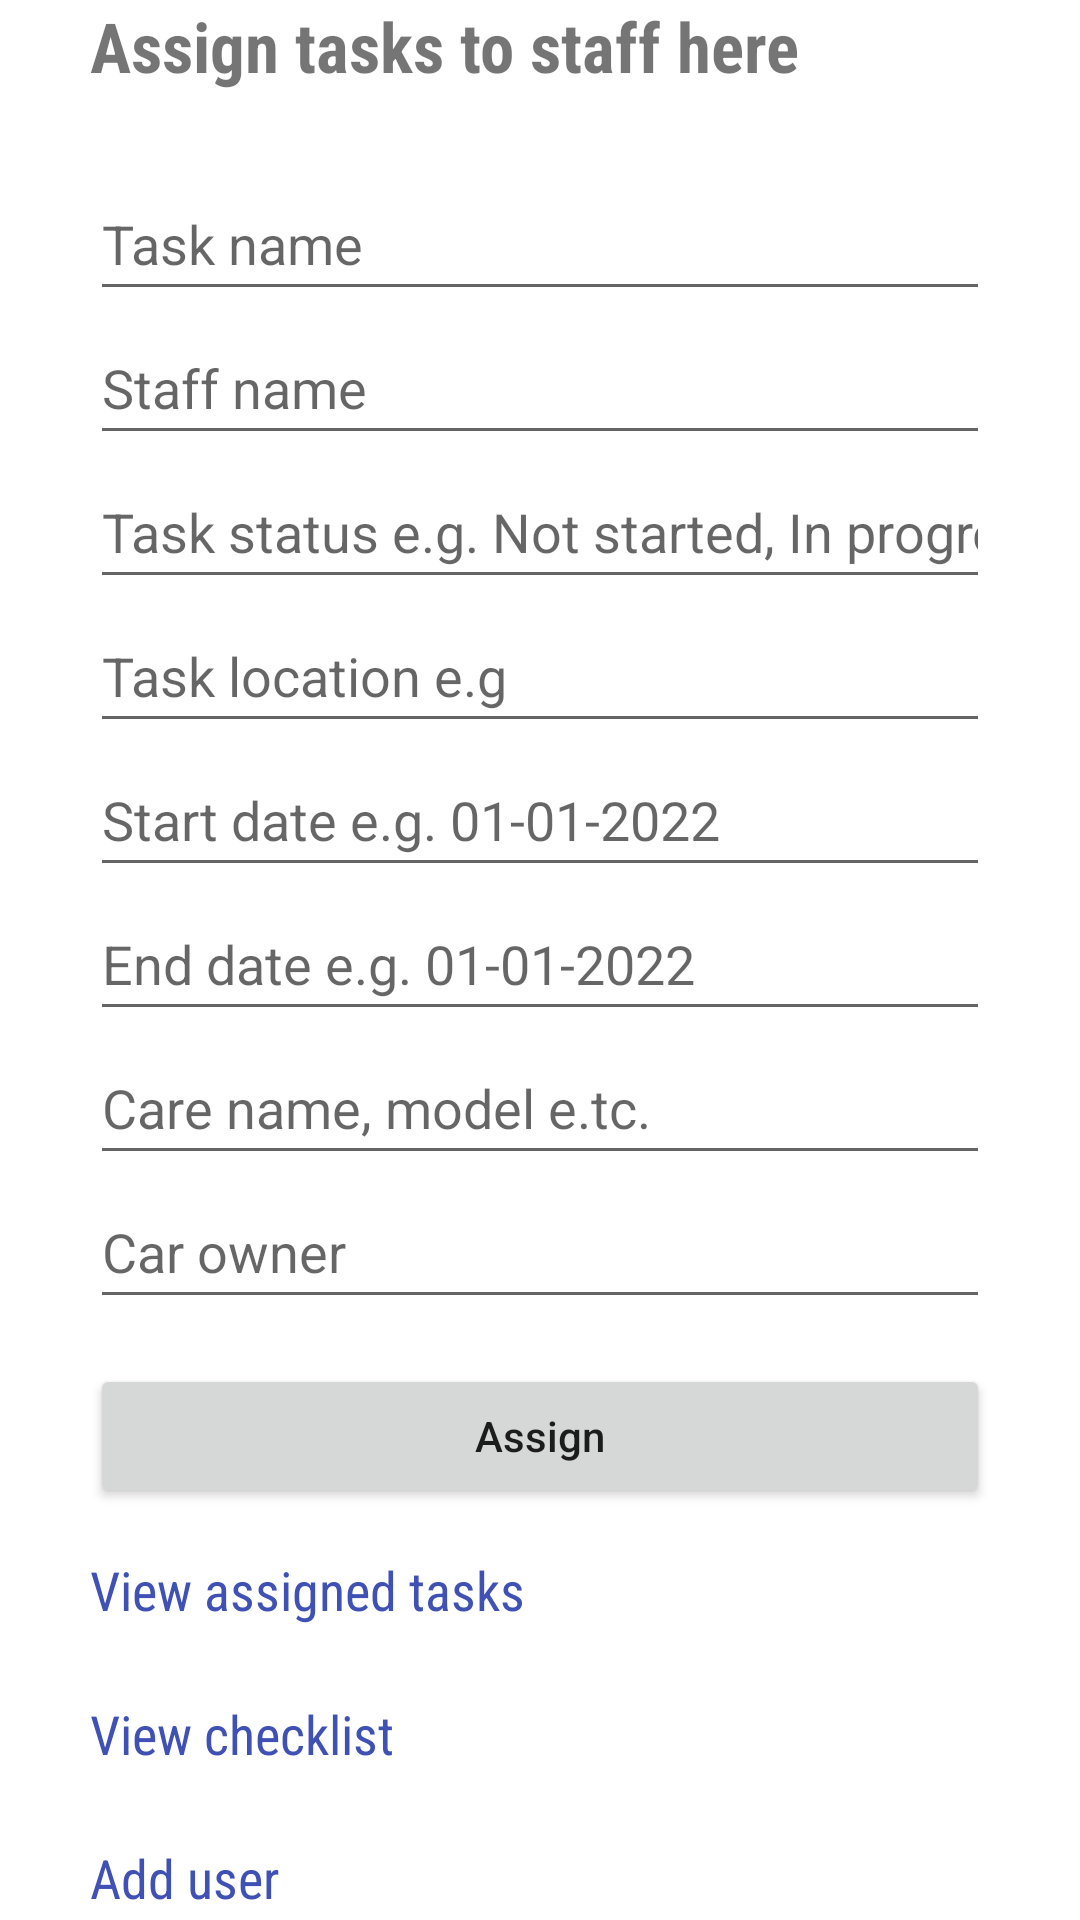

This screen was rendered from an Android layout file. Write that file and the resources it references.
<!-- AndroidManifest.xml: application theme Theme.ValentineGarage -->
<!-- res/layout/activity_home_page.xml -->
<?xml version="1.0" encoding="utf-8"?>
<androidx.constraintlayout.widget.ConstraintLayout xmlns:android="http://schemas.android.com/apk/res/android"
    xmlns:app="http://schemas.android.com/apk/res-auto"
    xmlns:tools="http://schemas.android.com/tools"
    android:layout_width="match_parent"
    android:layout_height="match_parent"
    tools:context=".HomePage">

    <LinearLayout
        android:layout_width="match_parent"
        android:layout_height="wrap_content"
        android:layout_margin="30dp"
        android:orientation="vertical"
        app:layout_constraintBottom_toBottomOf="parent"
        app:layout_constraintTop_toTopOf="parent"
        tools:ignore="MissingConstraints"
        tools:layout_editor_absoluteX="1dp">

        <TextView
            android:id="@+id/textView2"
            android:layout_width="match_parent"
            android:fontFamily="sans-serif-condensed"
            android:textSize="23dp"
            android:textStyle="bold"
            android:layout_marginBottom="25dp"
            android:layout_height="wrap_content"
            android:text="Assign tasks to staff here" />

        <EditText
            android:id="@+id/task_name"
            android:layout_width="match_parent"
            android:layout_height="wrap_content"
            android:ems="10"
            android:hint="Task name"
            android:inputType="textPersonName"
            android:minHeight="48dp" />

        <EditText
            android:id="@+id/staff_name"
            android:layout_width="match_parent"
            android:layout_height="wrap_content"
            android:ems="10"
            android:hint="Staff name"
            android:inputType="textPersonName"
            android:minHeight="48dp" />

        <EditText
            android:id="@+id/task_status"
            android:layout_width="match_parent"
            android:layout_height="wrap_content"
            android:ems="10"
            android:hint="Task status e.g. Not started, In progress"
            android:inputType="textPersonName"
            android:minHeight="48dp" />

        <EditText
            android:id="@+id/task_location"
            android:layout_width="match_parent"
            android:layout_height="wrap_content"
            android:ems="10"
            android:hint="Task location e.g"
            android:inputType="textPersonName"
            android:minHeight="48dp" />

        <EditText
            android:id="@+id/start_date"
            android:layout_width="match_parent"
            android:layout_height="wrap_content"
            android:ems="10"
            android:hint="Start date e.g. 01-01-2022"
            android:inputType="date"
            android:minHeight="48dp" />

        <EditText
            android:id="@+id/end_date"
            android:layout_width="match_parent"
            android:layout_height="wrap_content"
            android:ems="10"
            android:hint="End date e.g. 01-01-2022"
            android:inputType="date"
            android:minHeight="48dp" />

        <EditText
            android:id="@+id/car_name"
            android:layout_width="match_parent"
            android:layout_height="wrap_content"
            android:ems="10"
            android:hint="Care name, model e.tc."
            android:inputType="textPersonName"
            android:minHeight="48dp" />

        <EditText
            android:id="@+id/car_owner"
            android:layout_width="match_parent"
            android:layout_height="wrap_content"
            android:ems="10"
            android:hint="Car owner"
            android:inputType="textPersonName"
            android:minHeight="48dp" />

        <Button
            android:id="@+id/assign_btn"
            android:layout_marginTop="15dp"
            android:layout_width="match_parent"
            android:textAllCaps="false"
            android:layout_height="wrap_content"
            android:text="Assign" />

        <TextView
            android:id="@+id/view_task"
            android:layout_width="match_parent"
            android:layout_height="wrap_content"
            android:layout_marginTop="15dp"
            android:clickable="true"
            android:fontFamily="sans-serif-condensed"
            android:minHeight="48dp"
            android:text="View assigned tasks"
            android:textColor="#3F51B5"
            android:textSize="18dp" />

        <TextView
            android:id="@+id/view_checklist"
            android:layout_width="match_parent"
            android:layout_height="wrap_content"
            android:layout_marginTop="0dp"
            android:clickable="true"
            android:fontFamily="sans-serif-condensed"
            android:minHeight="48dp"
            android:text="View checklist"
            android:textColor="#3F51B5"
            android:textSize="18dp" />

        <TextView
            android:id="@+id/add_staff_admin"
            android:layout_width="match_parent"
            android:layout_height="wrap_content"
            android:layout_marginTop="0dp"
            android:clickable="true"
            android:fontFamily="sans-serif-condensed"
            android:minHeight="48dp"
            android:text="Add user"
            android:textColor="#3F51B5"
            android:textSize="18dp" />
    </LinearLayout>

</androidx.constraintlayout.widget.ConstraintLayout>
<!-- resources referenced by this layout -->
<resources>
  <style name="Theme.ValentineGarage" parent="Theme.MaterialComponents.DayNight.DarkActionBar">
          
          <item name="colorPrimary">@color/purple_500</item>
          <item name="colorPrimaryVariant">@color/purple_700</item>
          <item name="colorOnPrimary">@color/white</item>
          
          <item name="colorSecondary">@color/teal_200</item>
          <item name="colorSecondaryVariant">@color/teal_700</item>
          <item name="colorOnSecondary">@color/black</item>
          
          <item name="android:statusBarColor" tools:targetApi="l">?attr/colorPrimaryVariant</item>
          
      </style>
  <color name="purple_500">#FF6200EE</color>
  <color name="purple_700">#FF3700B3</color>
  <color name="white">#FFFFFFFF</color>
  <color name="teal_200">#FF03DAC5</color>
  <color name="teal_700">#FF018786</color>
  <color name="black">#FF000000</color>
</resources>
